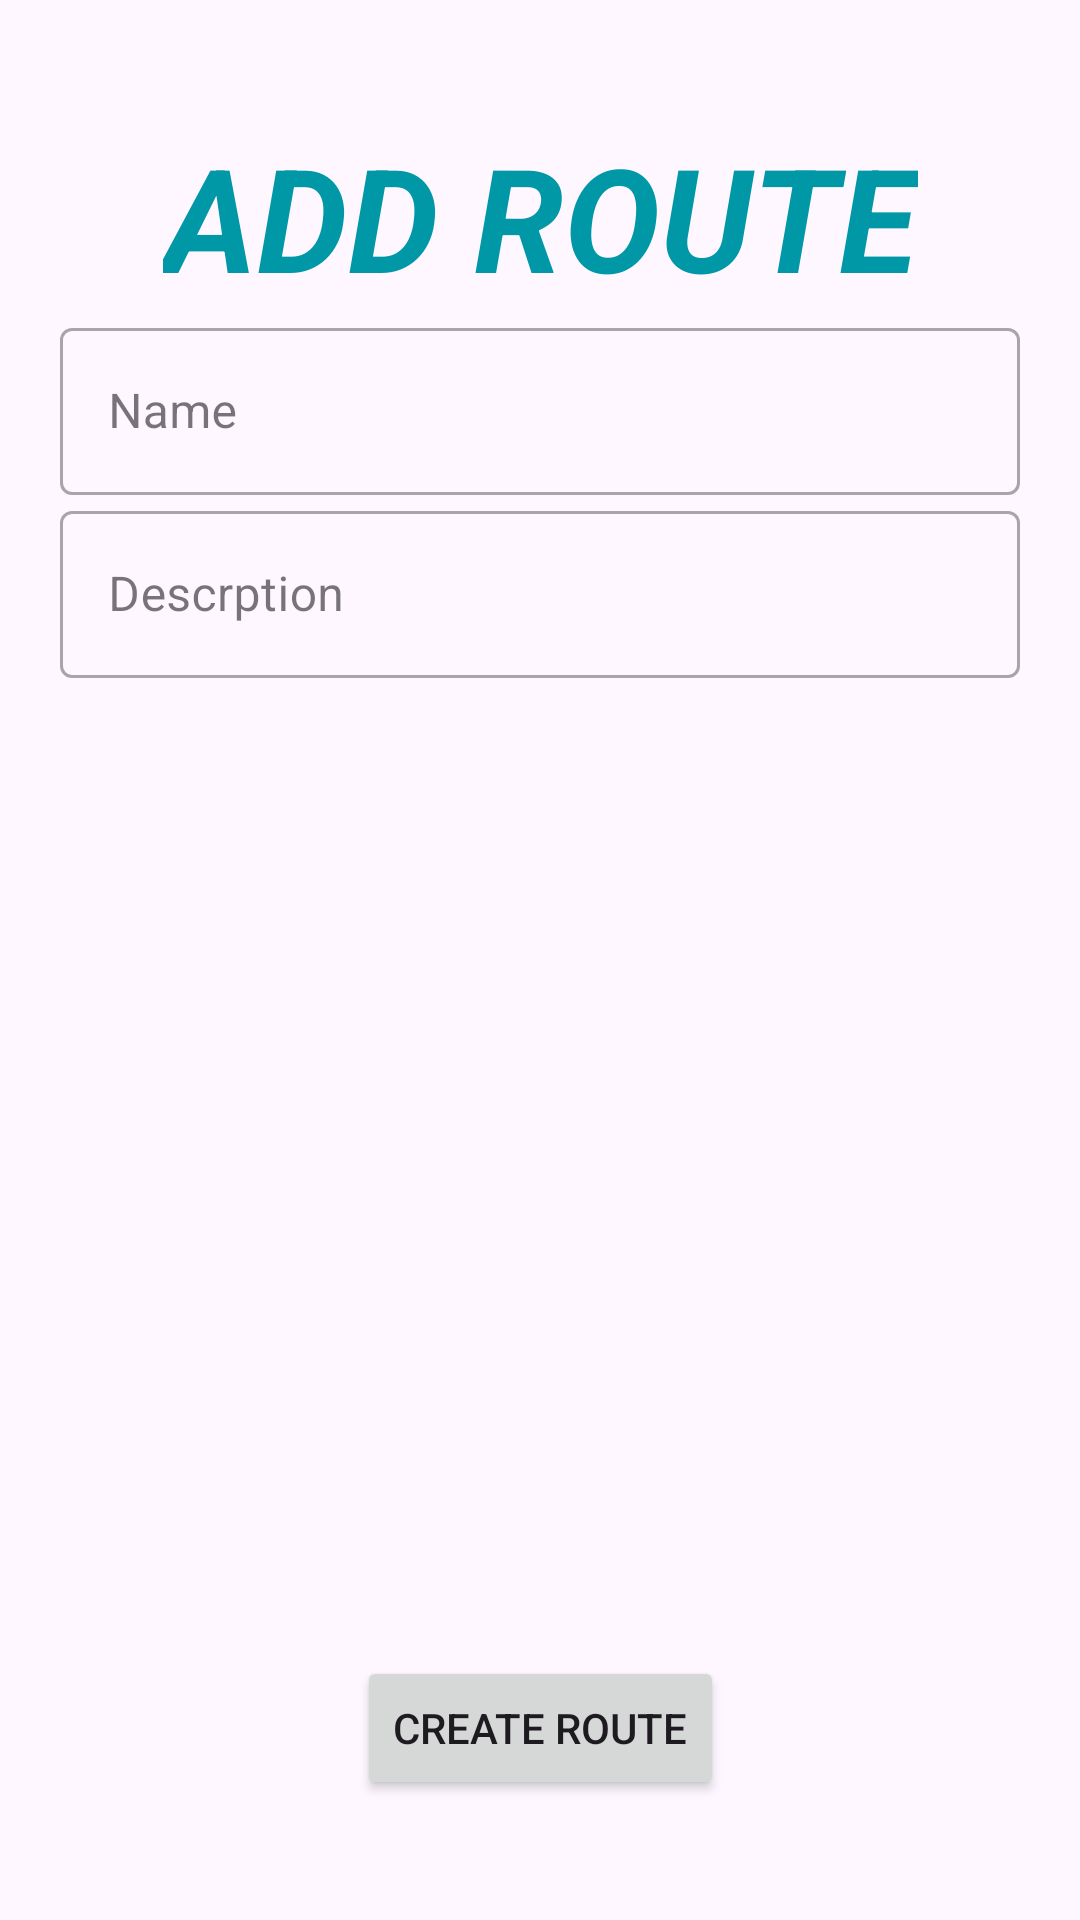

Android layout source for this screen:
<!-- AndroidManifest.xml: application theme Theme.MeetLisbon -->
<!-- res/layout/activity_route_add.xml -->
<?xml version="1.0" encoding="utf-8"?>
<androidx.constraintlayout.widget.ConstraintLayout xmlns:android="http://schemas.android.com/apk/res/android"
    xmlns:app="http://schemas.android.com/apk/res-auto"
    xmlns:tools="http://schemas.android.com/tools"
    android:layout_width="match_parent"
    android:layout_height="match_parent"
    tools:context=".RouteAdd">

    <TextView
        android:id="@+id/textTitle"
        android:layout_width="wrap_content"
        android:layout_height="64dp"
        android:layout_marginTop="40dp"
        android:text="ADD ROUTE"
        android:textColor="#0097A7"
        android:textSize="48sp"
        android:textStyle="bold|italic"
        app:layout_constraintBottom_toTopOf="@+id/routeName"
        app:layout_constraintEnd_toEndOf="parent"
        app:layout_constraintStart_toStartOf="parent"
        app:layout_constraintTop_toTopOf="parent"
        app:layout_constraintVertical_bias="0.0" />

    <com.google.android.material.textfield.TextInputLayout
        android:id="@+id/routeName"
        style="@style/Widget.MaterialComponents.TextInputLayout.OutlinedBox"
        android:layout_width="match_parent"
        android:layout_height="wrap_content"
        android:hint="Name"
        android:paddingStart="20dp"
        android:paddingEnd="20dp"
        app:layout_constraintBottom_toTopOf="@id/routeDescription"
        app:layout_constraintEnd_toEndOf="parent"
        app:layout_constraintStart_toStartOf="parent"
        app:layout_constraintTop_toBottomOf="@id/textTitle">

        <com.google.android.material.textfield.TextInputEditText
            android:layout_width="match_parent"
            android:layout_height="wrap_content" />
    </com.google.android.material.textfield.TextInputLayout>

    <com.google.android.material.textfield.TextInputLayout
        android:id="@+id/routeDescription"
        style="@style/Widget.MaterialComponents.TextInputLayout.OutlinedBox"
        android:layout_width="match_parent"
        android:layout_height="wrap_content"
        android:hint="Descrption"
        android:paddingStart="20dp"
        android:paddingEnd="20dp"
        app:layout_constraintBottom_toTopOf="@id/placeListView"
        app:layout_constraintEnd_toEndOf="parent"
        app:layout_constraintHorizontal_bias="0.0"
        app:layout_constraintStart_toStartOf="parent"
        app:layout_constraintTop_toBottomOf="@id/routeName">

        <com.google.android.material.textfield.TextInputEditText
            android:layout_width="match_parent"
            android:layout_height="wrap_content" />
    </com.google.android.material.textfield.TextInputLayout>

    <ListView
        android:id="@+id/placeListView"
        android:layout_width="match_parent"
        android:layout_height="0dp"
        android:paddingLeft="20sp"
        android:paddingTop="20sp"
        android:paddingRight="20sp"
        app:layout_constraintBottom_toTopOf="@+id/createRoute"
        app:layout_constraintEnd_toEndOf="parent"
        app:layout_constraintStart_toStartOf="parent"
        app:layout_constraintTop_toBottomOf="@+id/routeDescription" />

    <Button
        android:id="@+id/createRoute"
        android:layout_width="wrap_content"
        android:layout_height="wrap_content"
        android:layout_marginBottom="40dp"
        android:text="Create route"
        app:layout_constraintBottom_toBottomOf="parent"
        app:layout_constraintEnd_toEndOf="parent"
        app:layout_constraintStart_toStartOf="parent"
        app:layout_constraintTop_toBottomOf="@+id/placeListView" />

</androidx.constraintlayout.widget.ConstraintLayout>
<!-- resources referenced by this layout -->
<resources>
  <style name="Theme.MeetLisbon" parent="Theme.Material3.DayNight.NoActionBar">
          
          <item name="colorPrimary">@color/blue</item>
          <item name="colorPrimaryVariant">@color/blue</item>
          <item name="colorPrimaryDark">@color/blue</item>
          <item name="colorOnPrimary">@color/white</item>
          
          <item name="colorSecondary">@color/teal_200</item>
          <item name="colorSecondaryVariant">@color/teal_700</item>
          <item name="colorOnSecondary">@color/black</item>
          
          <item name="android:statusBarColor" tools:targetApi="l">?attr/colorPrimaryVariant</item>
          
      </style>
  <color name="blue">#40a5ac</color>
  <color name="white">#FFFFFFFF</color>
  <color name="teal_200">#FF03DAC5</color>
  <color name="teal_700">#FF018786</color>
  <color name="black">#FF000000</color>
</resources>
